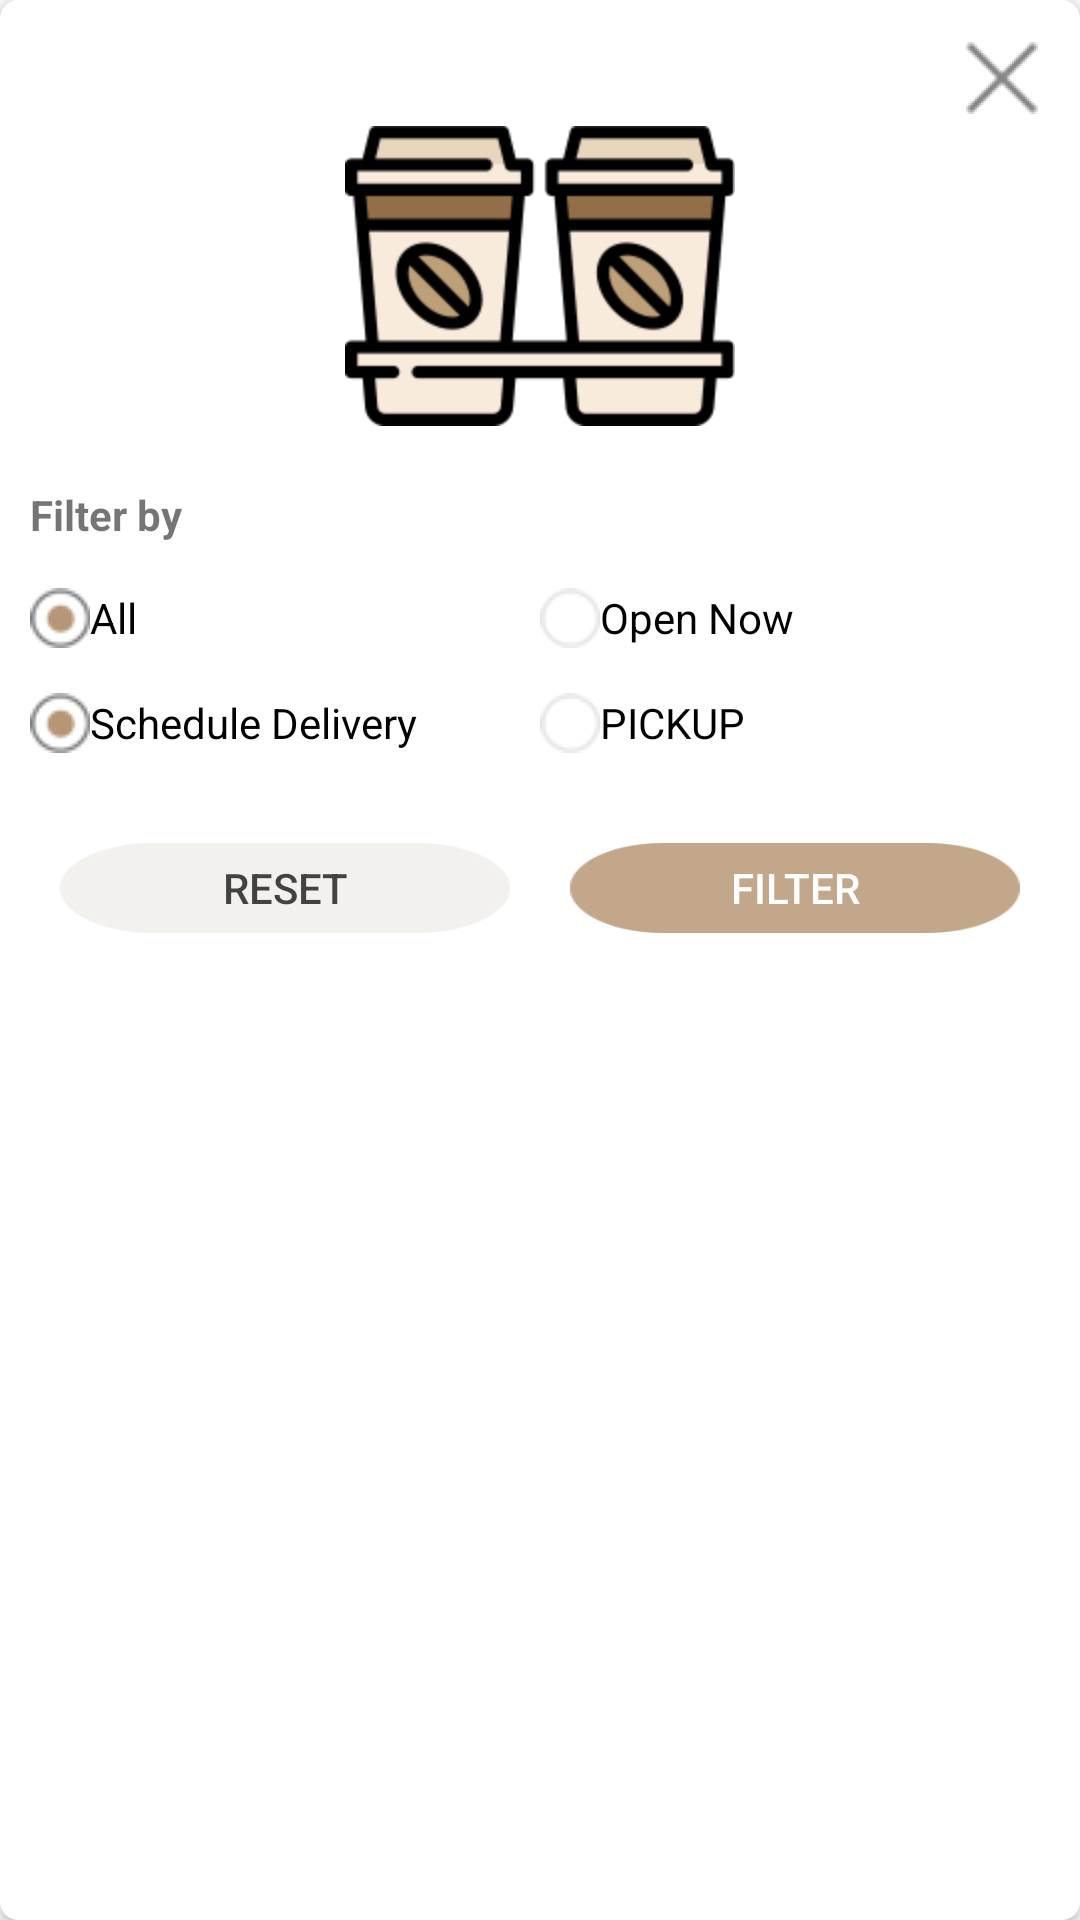

Write the Android layout XML for this screen, with the resource values it uses.
<!-- AndroidManifest.xml: application theme AppTheme -->
<!-- res/layout/filter_dialog.xml -->
<android.support.v7.widget.CardView xmlns:android="http://schemas.android.com/apk/res/android"
    xmlns:card_view="http://schemas.android.com/apk/res-auto"
    android:id="@+id/card_view"
    android:layout_width="350dp"

    android:layout_height="match_parent"
    android:layout_gravity="center"
    card_view:cardBackgroundColor="@color/White"
    card_view:cardCornerRadius="6dp">

    <LinearLayout
        android:layout_width="match_parent"
        android:layout_height="wrap_content"
        android:orientation="vertical"
        android:padding="10dp">

        <ImageView
            android:id="@+id/close"
            android:layout_width="wrap_content"
            android:layout_height="wrap_content"
            android:layout_gravity="right"
            android:src="@drawable/close_icon" />

        <ImageView
            android:layout_width="match_parent"
            android:layout_height="100dp"
            android:scaleType="fitCenter"
            android:src="@drawable/filtericon" />

        <TextView
            android:layout_width="wrap_content"
            android:layout_height="wrap_content"
            android:layout_marginTop="20dp"
            android:text="@string/filter_by"
            android:textStyle="bold" />

        <RadioGroup
            android:layout_width="match_parent"
            android:layout_height="wrap_content"
            android:layout_column="2"
            android:layout_marginTop="15dp"
            android:orientation="horizontal">

            <RadioButton
                android:id="@+id/all"
                android:layout_width="0dp"
                android:layout_height="match_parent"
                android:layout_weight="1"
                android:button="@drawable/radio_drawale"
                android:checked="true"
                android:gravity="start|center"
                android:text="@string/all" />

            <RadioButton
                android:id="@+id/opennow"
                android:layout_width="0dp"
                android:layout_height="match_parent"
                android:layout_weight="1"
                android:button="@drawable/radio_drawale"
                android:gravity="start|center"
                android:text="@string/open_now" />
        </RadioGroup>

        <RadioGroup
            android:layout_width="match_parent"
            android:layout_height="wrap_content"
            android:layout_column="2"
            android:layout_marginTop="15dp"
            android:orientation="horizontal">

            <RadioButton
                android:id="@+id/knet"
                android:layout_width="0dp"
                android:layout_height="match_parent"
                android:layout_weight="1"
                android:button="@drawable/radio_drawale"
                android:checked="true"
                android:gravity="start|center"
                android:text="@string/schedule_delivery" />

            <RadioButton
                android:id="@+id/visa"
                android:layout_width="0dp"
                android:layout_height="match_parent"
                android:layout_weight="1"
                android:button="@drawable/radio_drawale"
                android:gravity="start|center"
                android:text="@string/pickup" />
        </RadioGroup>

        <LinearLayout
            android:layout_width="match_parent"
            android:layout_height="30dp"
            android:layout_marginBottom="15dp"
            android:layout_marginTop="30dp"
            android:orientation="horizontal"
            android:weightSum="2">

            <Button
                android:layout_width="0dp"
                android:layout_height="match_parent"
                android:layout_marginLeft="10dp"
                android:layout_marginRight="10dp"
                android:layout_weight="1"
                android:background="@drawable/cancel_button"
                android:text="@string/reset"
                android:textColor="@color/Black" />

            <Button
                android:layout_width="0dp"
                android:layout_height="match_parent"
                android:layout_marginLeft="10dp"
                android:layout_marginRight="10dp"
                android:layout_weight="1"
                android:background="@drawable/confirm_button"
                android:text="@string/filter"
                android:textColor="@color/White" />
        </LinearLayout>
    </LinearLayout>
</android.support.v7.widget.CardView>
<!-- resources referenced by this layout -->
<resources>
  <color name="Black">#b9000000</color>
  <color name="White">#FFFFFF</color>
  <!-- drawable cancel_button: png bitmap (drawable, 2602 bytes) -->
  <!-- drawable close_icon: png bitmap (drawable-hdpi, 701 bytes) -->
  <!-- drawable confirm_button: png bitmap (drawable, 2616 bytes) -->
  <!-- drawable filtericon: png bitmap (drawable, 8621 bytes) -->
  <!-- drawable radio_drawale (drawable) -->
  <?xml version="1.0" encoding="utf-8"?>
  <selector xmlns:android="http://schemas.android.com/apk/res/android">
      <item android:drawable="@drawable/radiobutton" android:state_checked="false"/>
      <item android:drawable="@drawable/radiobuttonselected" android:state_checked="true"/>
      <item android:drawable="@drawable/radiobutton"/>
  
  </selector>
  <string name="all">All</string>
  <string name="filter">FILTER</string>
  <string name="filter_by">Filter by</string>
  <string name="open_now">Open Now</string>
  <string name="pickup">PICKUP</string>
  <string name="reset">RESET</string>
  <string name="schedule_delivery">Schedule Delivery</string>
  <style name="AppTheme" parent="Theme.AppCompat.Light.DarkActionBar">
          
          <item name="colorPrimary">@color/colorPrimary</item>
          <item name="colorPrimaryDark">@color/colorPrimaryDark</item>
          <item name="colorAccent">@color/colorAccent</item>
      </style>
  <!-- drawable radiobutton: png bitmap (drawable, 1320 bytes) -->
  <!-- drawable radiobuttonselected: png bitmap (drawable, 1476 bytes) -->
  <color name="colorPrimary">#B59778</color>
  <color name="colorPrimaryDark">#cb8c6946</color>
  <color name="colorAccent">#B59778</color>
</resources>
